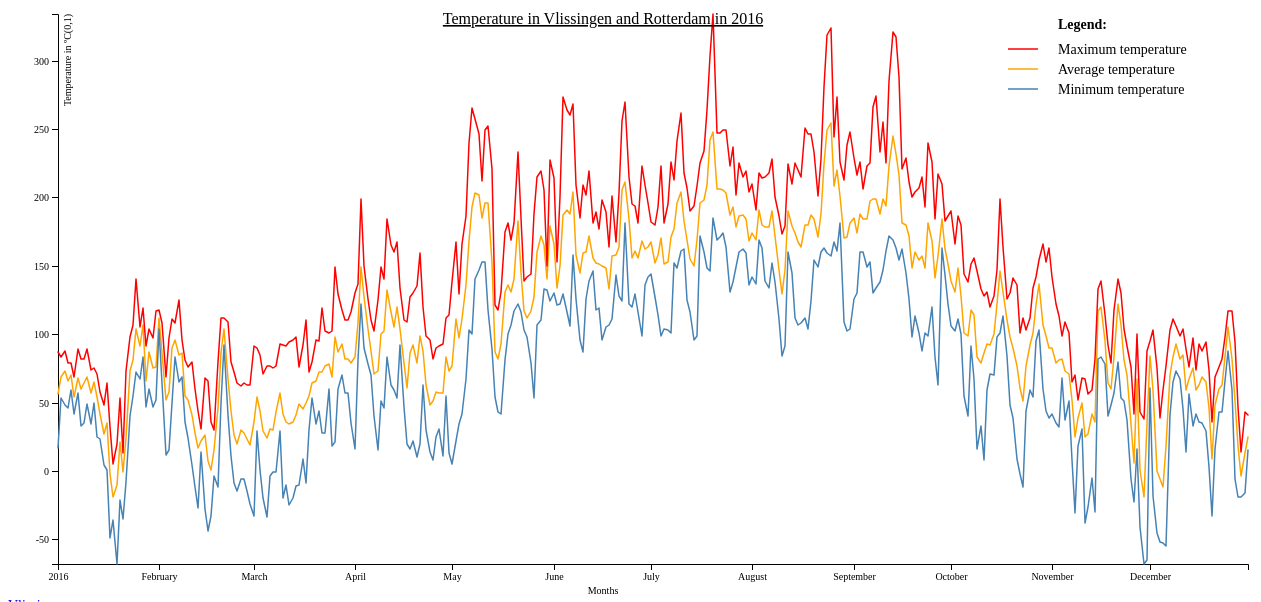
D3 v4 page, settled after 480 driven frames (8 s of simulated time); the page loaded 1 data file(s).


// ── linerot.js
// Dataprocessing week 5
// Multiple line chart
// Adriaan de Klerk - 10323929
// Design for a multiseries line graph showing temperatures in two cities

// Set dimensions for svg element
var svg = d3.select("svg"),
    margin = {top: 20, right: 20, bottom: 30, left: 50},
    width = +svg.attr("width") - margin.left - margin.right,
    height = +svg.attr("height") - margin.top - margin.bottom,
    g = svg.append("g").attr("transform", "translate(" + margin.left + "," + margin.top + ")");

// Create timeParse variable to format dates
var parseTime = d3.timeParse("%Y%m%d");

// Scale x and y axis
var x = d3.scaleTime()
    .rangeRound([0, width]);

var y = d3.scaleLinear()
    .rangeRound([height, 0]);

// Define lines and corresponding data
var line1 = d3.line()
    .x(function(d) { return x(parseTime(d.date)); })
    .y(function(d) { return y(d.average); });

var line2 = d3.line()
    .x(function(d) { return x(parseTime(d.date)); })
    .y(function(d) { return y(d.min); });

var line3 = d3.line()
    .x(function(d) { return x(parseTime(d.date)); })
    .y(function(d) { return y(d.max); });

  // Get the json data
  d3.json("rotterdamgoed.json", function(error, data) {
        // For each category, convert string format to numbers
        data.forEach(function(d) {
          d["average"] = +d["average"];
          d["min"] = +d["min"];
          d["max"] = +d["max"];
          return d;
      }, function(error, data) { // Check for errors
        if (error) throw error;})

    // Scale domains with data set
    x.domain(d3.extent(data, function(d) { return parseTime(d.date); }));
    y.domain(d3.extent([d3.min(data, function(d) { return d.min;}), d3.max(data, function(d) {return d.max;})]));

  // Add the x-axis
  g.append("g")
      .attr("transform", "translate(0," + height + ")")
      .call(d3.axisBottom(x))
      .style("font-family", "Georgia")
    .append("text")
    .select(".domain")
      .remove();

    // Add label to x-axis
    svg.append("text")
      .attr("transform", "translate(" + (width/2) + " ," + (height + margin.bottom + 20) + ")")
      .style("text-anchor", "middle")
      .style("font-family", "Georgia")
      .style("font-size", "10px")
      .text("Months");

    // Add the title
    svg.append("text")
        .attr("x", (width / 2))
        .attr("y", 30)
        .attr("text-anchor", "middle")
        .style("font-size", "16px")
        .style("text-decoration", "underline")
        .style("font-family", "Georgia")
        .text("Temperature in Vlissingen and Rotterdam in 2016");

  // Add y-axis
  g.append("g")
      .call(d3.axisLeft(y))
      .style("font-family", "Georgia")
    .append("text")
      .attr("fill", "#000")
      .attr("transform", "rotate(-90)")
      .attr("y", 6)
      .attr("dy", "0.71em")
      .attr("text-anchor", "end")
      .text("Temperature in ºC(0,1)");

  // Draw different lines for average, min and max temperature
  g.append("path")
      .datum(data)
      .attr("fill", "none")
      .attr("stroke", "orange")
      .attr("stroke-linejoin", "round")
      .attr("stroke-linecap", "round")
      .attr("stroke-width", 1.5)
      .attr("d", line1);

  g.append("path")
      .datum(data)
      .attr("fill", "none")
      .attr("stroke", "steelblue")
      .attr("stroke-linejoin", "round")
      .attr("stroke-linecap", "round")
      .attr("stroke-width", 1.5)
      .attr("d", line2);

  g.append("path")
      .datum(data)
      .attr("fill", "none")
      .attr("stroke", "red")
      .attr("stroke-linejoin", "round")
      .attr("stroke-linecap", "round")
      .attr("stroke-width", 1.5)
      .attr("d", line3);

// Make a legend for the different lines
     svg.append("text")
                .attr("x", 1050)
                .attr("y", 35)
                .attr("class", "legend")
                .style("font-weight", "bold")
                .text("Legend:");
      svg.append("text")
                .attr("x", 1050)
                .attr("y", 60)
                .attr("class", "legend")
                .text("Maximum temperature");
      g.append("line")
          .style("stroke", "red")
          .attr("stroke-width", 1.5)
          .attr("x1", 950)
          .attr("y1", 35)
          .attr("x2", 980)
          .attr("y2", 35);

      svg.append("text")
                .attr("x", 1050)
                .attr("y", 80)
                .text("Average temperature");
      g.append("line")
          .style("stroke", "orange")
          .attr("stroke-width", 1.5)
          .attr("x1", 950)
          .attr("y1", 55)
          .attr("x2", 980)
          .attr("y2", 55);

      svg.append("text")
                .attr("x", 1050)
                .attr("y", 100)
                .text("Minimum temperature");
      g.append("line")
          .style("stroke", "steelblue")
          .attr("stroke-width", 1.5)
          .attr("x1", 950)
          .attr("y1", 75)
          .attr("x2", 980)
          .attr("y2", 75);

});


### data: rotterdamgoed.json
[
 {
  "date": "20160101",
  "max": "87",
  "average": "56",
  "min": "17"
 },
 {
  "date": "20160102",
  "max": "83",
  "average": "69",
  "min": "53"
 },
 {
  "date": "20160103",
  "max": "88",
  "average": "73",
  "min": "48"
 },
 {
  "date": "20160104",
  "max": "79",
  "average": "66",
  "min": "46"
 },
 {
  "date": "20160105",
  "max": "79",
  "average": "70",
  "min": "59"
 },
 {
  "date": "20160106",
  "max": "69",
  "average": "54",
  "min": "42"
 },
 {
  "date": "20160107",
  "max": "89",
  "average": "68",
  "min": "57"
 },
 {
  "date": "20160108",
  "max": "82",
  "average": "60",
  "min": "33"
 },
 "... 358 more items"
]